Dataset: data (GitHub, Niletynines/AI_ImageClassification_CNN_Parrot_Conure). Classes: black capped conure, blue cinnamon green cheek conure, blue normal green cheek conure, blue pineapple green cheek conure, blue yellow sided greencheek, cinnamon green cheek conure, crimson bellied conure, normal green cheek conure, pineapple green cheek conure, sun conure, yellow sided green cheek conure.

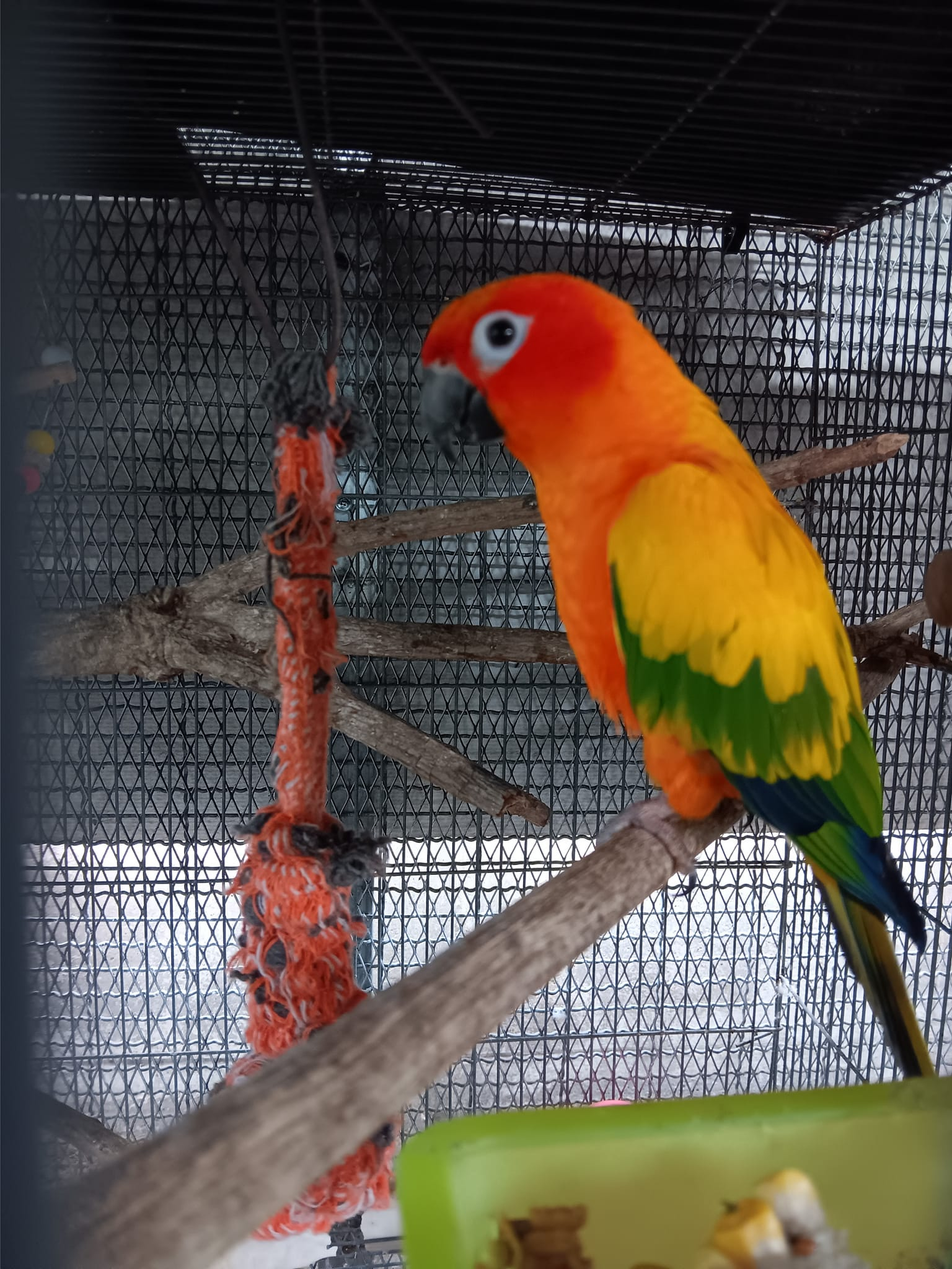
Label: sun conure

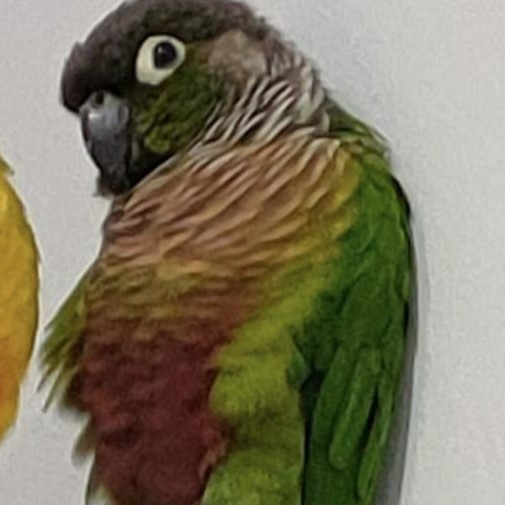
Label: normal green cheek conure

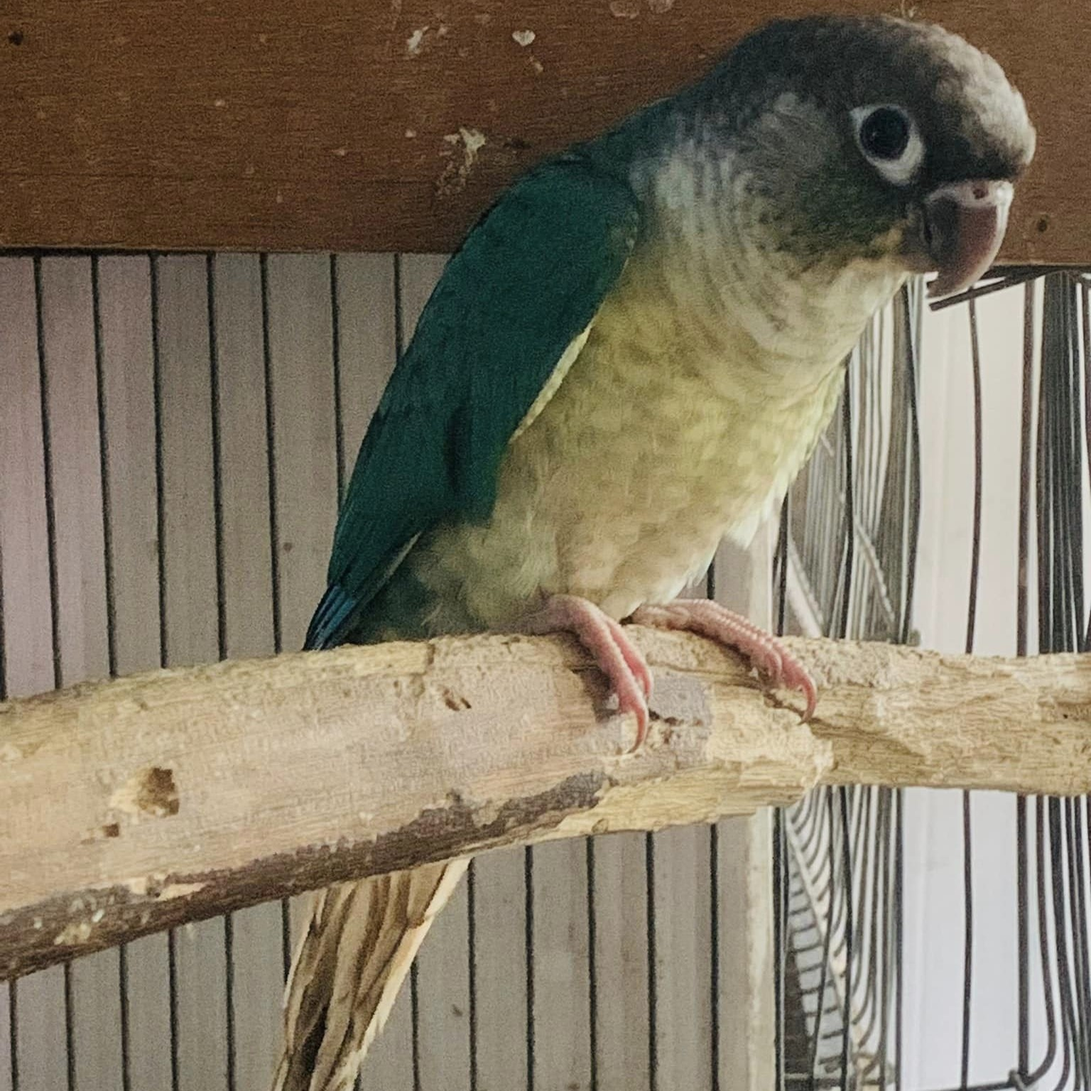
Label: blue yellow sided greencheek

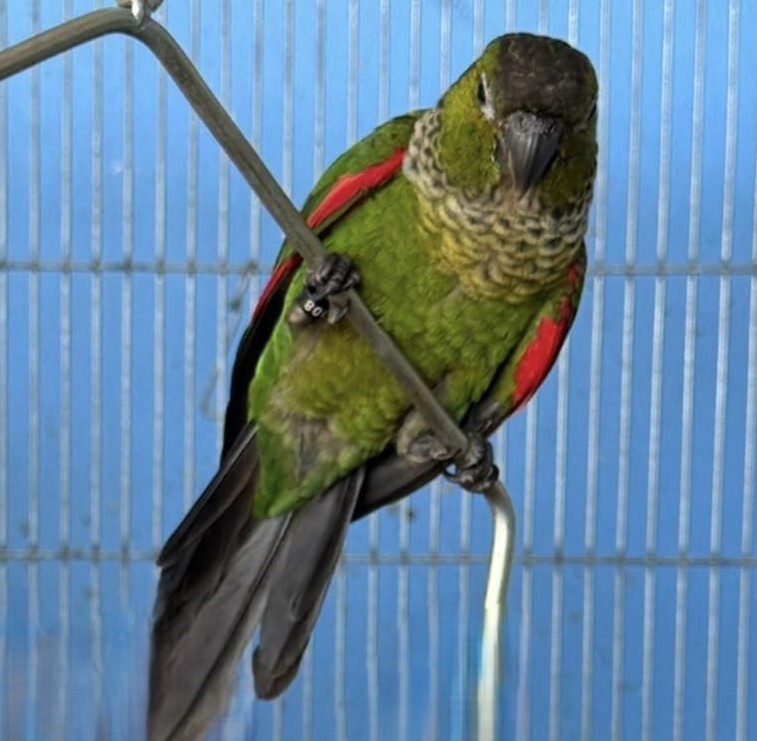
Label: black capped conure

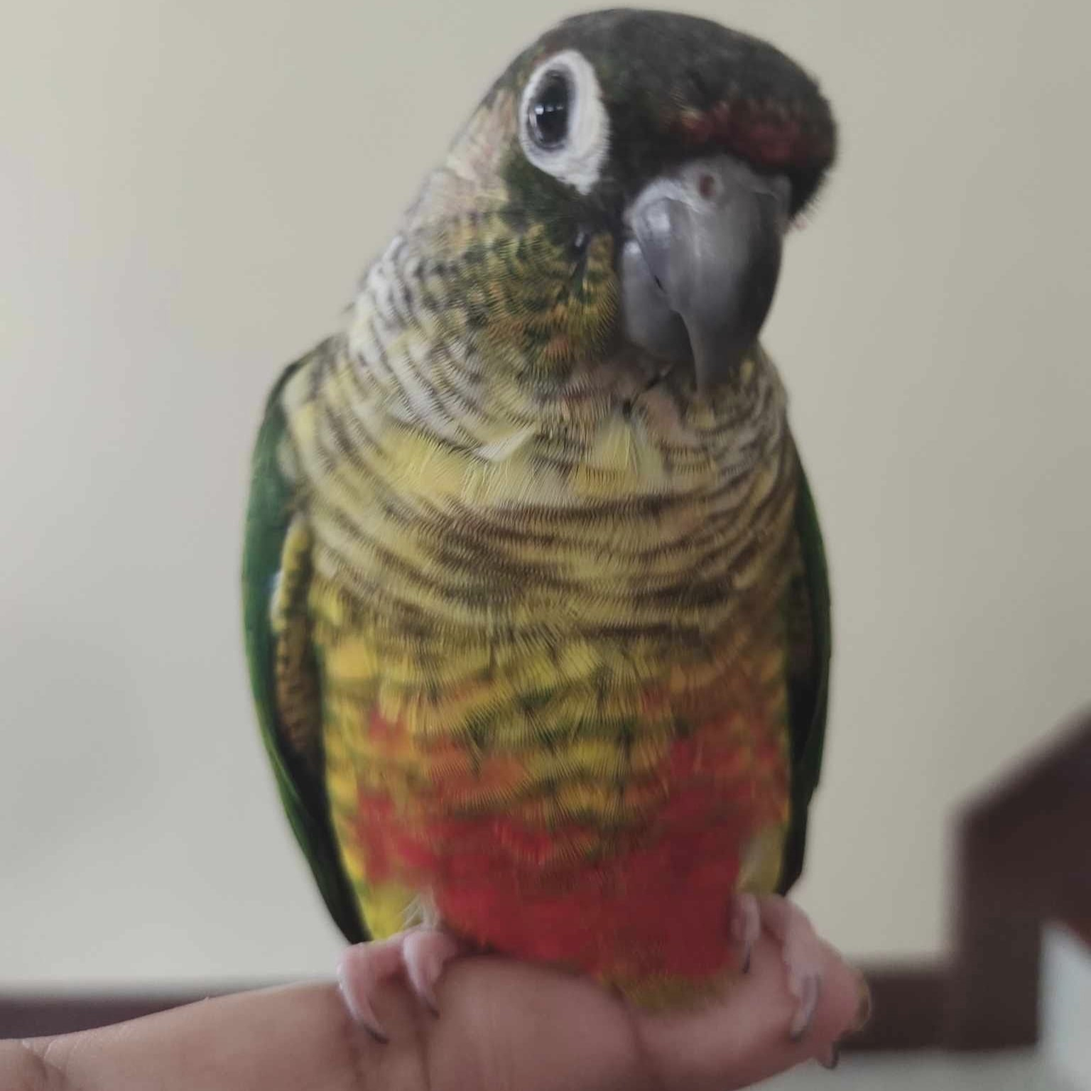
Label: yellow sided green cheek conure

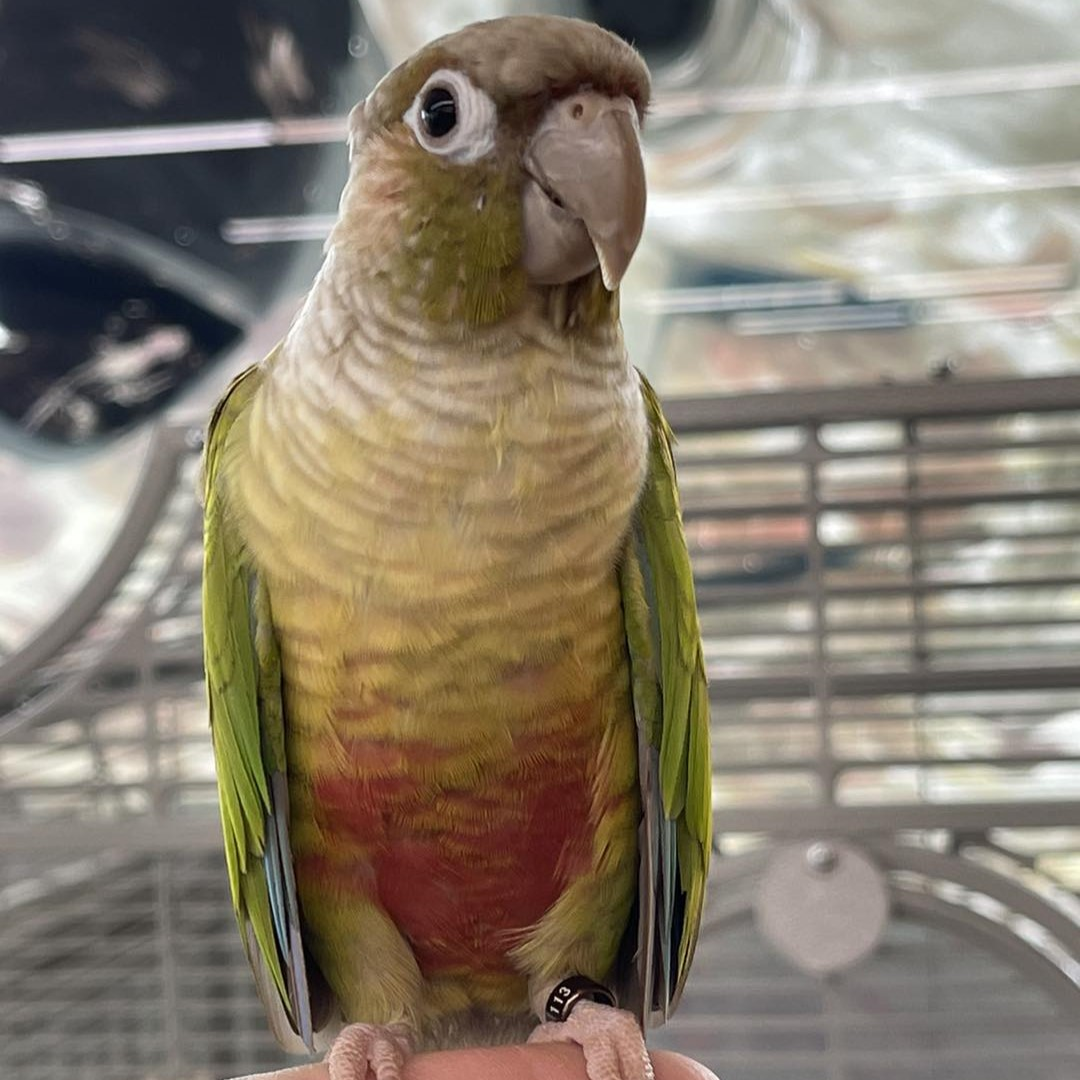
Label: cinnamon green cheek conure
